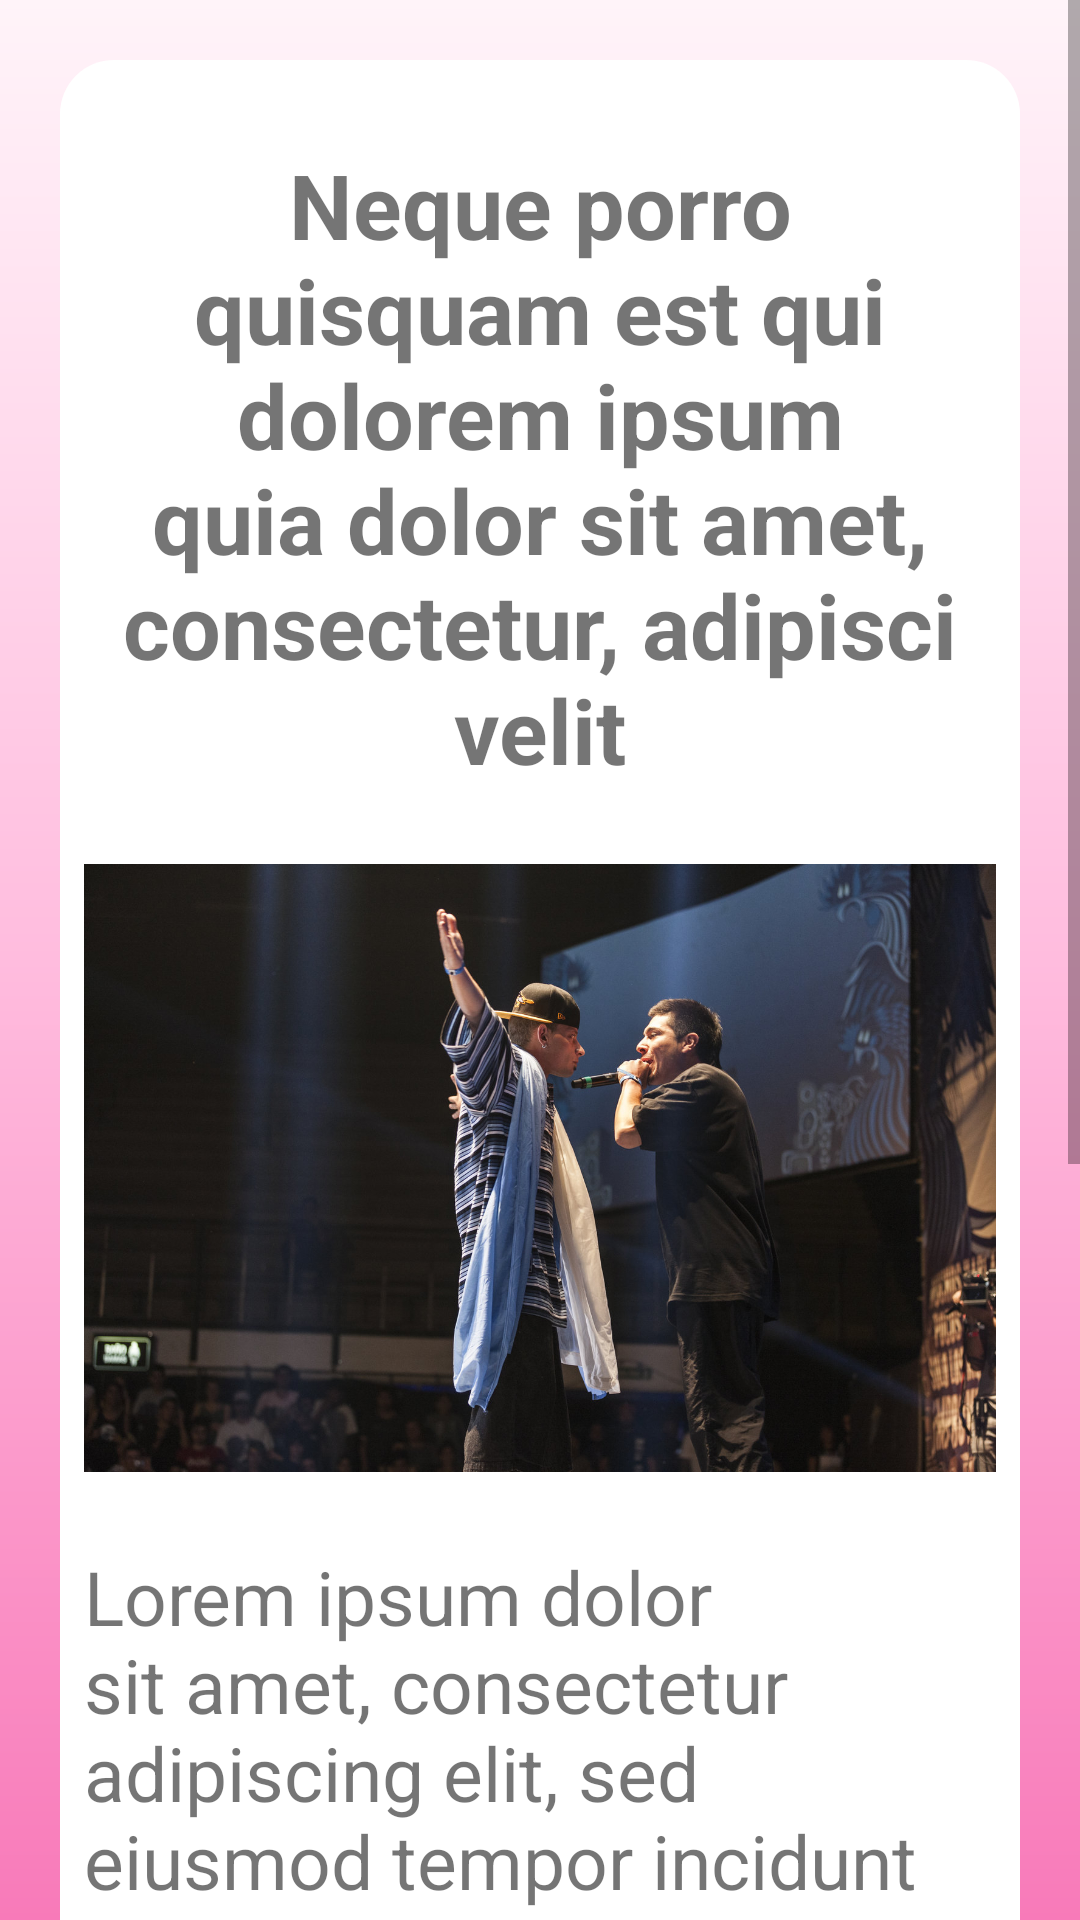

Android layout source for this screen:
<!-- AndroidManifest.xml: application theme AppTheme -->
<!-- res/layout/activity_info.xml -->
<?xml version="1.0" encoding="utf-8"?>
<ScrollView
    xmlns:android="http://schemas.android.com/apk/res/android"
    xmlns:app="http://schemas.android.com/apk/res-auto"
    xmlns:tools="http://schemas.android.com/tools"
    android:layout_width="match_parent"
    android:layout_height="match_parent"
    android:orientation="vertical"
    android:background="@drawable/degrade">

    <LinearLayout
        android:layout_width="match_parent"
        android:layout_height="match_parent"
        android:orientation="vertical"
        android:layout_marginLeft="20dp"
        android:layout_marginRight="20dp"
        android:layout_marginTop="20dp"
        android:layout_marginBottom="20dp"
        android:background="@drawable/rounded"
        >

        <TextView
            android:id="@+id/lbTitulo"
            android:layout_width="match_parent"
            android:layout_height="wrap_content"
            android:gravity="center"
            android:textStyle="bold"
            android:layout_marginTop="20dp"
            android:text="Neque porro quisquam est qui dolorem ipsum quia dolor sit amet, consectetur, adipisci velit"
            android:textSize="30dp"/>


        <ImageView
            android:id="@+id/imgPrincipal"
            android:layout_width="match_parent"
            android:layout_height="252dp"
            app:srcCompat="@drawable/ruido" />

        <TextView
            android:id="@+id/lbDescripcion"
            android:layout_width="match_parent"
            android:layout_height="wrap_content"
            android:text="Lorem ipsum dolor sit amet, consectetur adipiscing elit, sed eiusmod tempor incidunt ut labore et dolore magna aliqua. Ut enim ad minim veniam, quis nostrud exercitation ullamco laboris nisi ut aliquid ex ea commodi consequat. Quis aute iure reprehenderit in voluptate velit esse cillum dolore eu fugiat nulla pariatur. Excepteur sint obcaecat cupiditat non proident, sunt in culpa qui officia deserunt mollit anim id est laborum.
"
            android:textSize="25dp"/>
    </LinearLayout>


</ScrollView>
<!-- resources referenced by this layout -->
<resources>
  <!-- drawable degrade (drawable) -->
  <?xml version="1.0" encoding="utf-8"?>
  <shape xmlns:android="http://schemas.android.com/apk/res/android"
      android:shape="rectangle">
      <gradient
          android:startColor="#F87AB9"
          android:centerColor="#FFBCDE"
          android:endColor="#FFF4F9"
          android:bottom="100dp"
          android:angle="90" />
  </shape>
  <!-- drawable rounded (drawable) -->
  <?xml version="1.0" encoding="UTF-8"?>
  <shape xmlns:android="http://schemas.android.com/apk/res/android">
      <solid android:color="#FFFFFF"/>
      <corners
          android:bottomLeftRadius="18dp"
          android:bottomRightRadius="18dp"
          android:topLeftRadius="18dp"
          android:topRightRadius="18dp"/>
      <padding android:left="8dp" android:top="8dp" android:right="8dp" android:bottom="8dp" />
  </shape>
  <!-- drawable ruido: jpg bitmap (drawable, 200667 bytes) -->
  <style name="AppTheme" parent="Base.Theme.AppCompat.Light.DarkActionBar">
          
          <item name="colorPrimary">@color/colorPrimary</item>
          <item name="colorPrimaryDark">@color/colorPrimaryDark</item>
          <item name="colorAccent">@color/colorAccent</item>
      </style>
  <color name="colorPrimary">#BA095E</color>
  <color name="colorPrimaryDark">#910749</color>
  <color name="colorAccent">#FF4081</color>
</resources>
